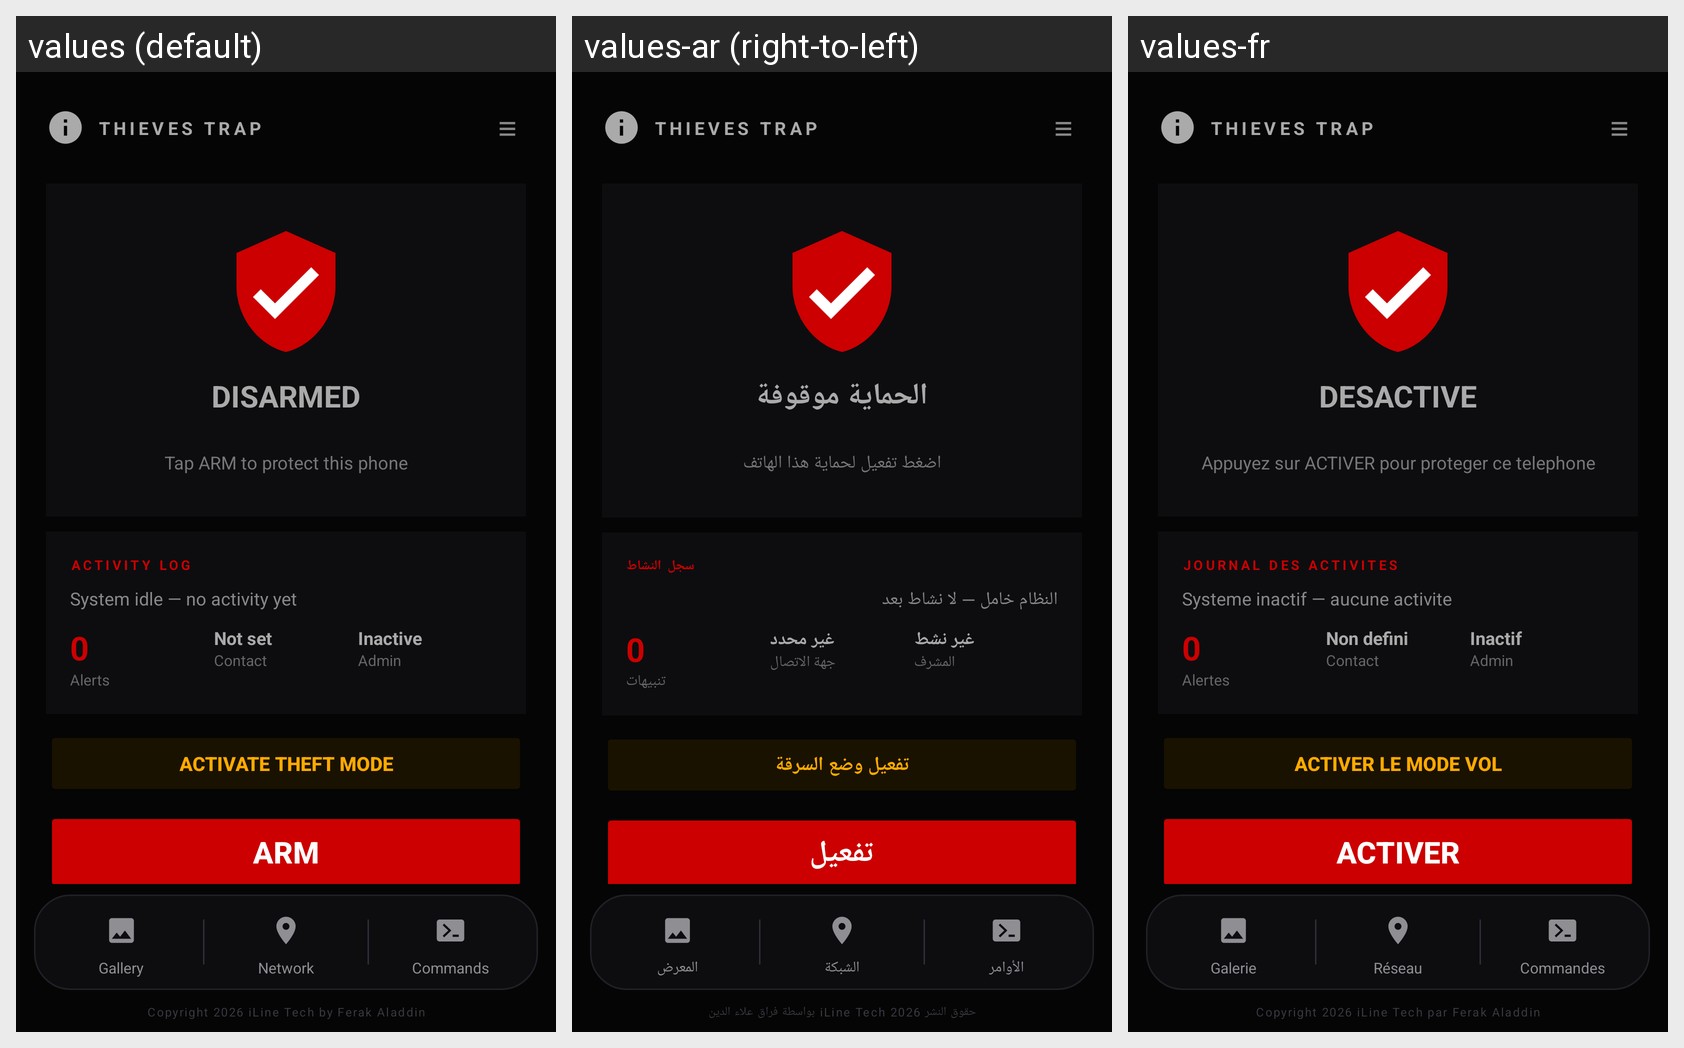

This grid shows one Android layout under several languages. Give, for every string resource on the screen, its name, the default text and each shown locale's text.
Android screen res/layout/activity_main.xml rendered under 3 locales, left to right: values (default), values-ar (right-to-left), values-fr. Device: Nexus 5 (rendered at 1080×1920; each locale shown at half size, 540×960, under a caption strip naming it); theme Theme.ThievesTrap.
Strings drawn on this screen, with the default value and each locale's value (text and hints the layout hard-codes, and strings that could not be matched under every locale, appear in the picture but are not listed):

status_disarmed
  values: DISARMED
  values-ar: الحماية موقوفة
  values-fr: DESACTIVE

tap_to_arm
  values: Tap ARM to protect this phone
  values-ar: اضغط تفعيل لحماية هذا الهاتف
  values-fr: Appuyez sur ACTIVER pour proteger ce telephone

activity_log
  values: ACTIVITY LOG
  values-ar: سجل النشاط
  values-fr: JOURNAL DES ACTIVITES

system_idle
  values: System idle — no activity yet
  values-ar: النظام خامل — لا نشاط بعد
  values-fr: Systeme inactif — aucune activite

stat_alerts
  values: Alerts
  values-ar: تنبيهات
  values-fr: Alertes

not_set
  values: Not set
  values-ar: غير محدد
  values-fr: Non defini

stat_contact
  values: Contact
  values-ar: جهة الاتصال
  values-fr: Contact

stat_inactive
  values: Inactive
  values-ar: غير نشط
  values-fr: Inactif

stat_admin
  values: Admin
  values-ar: المشرف
  values-fr: Admin

activate_theft
  values: ACTIVATE THEFT MODE
  values-ar: تفعيل وضع السرقة
  values-fr: ACTIVER LE MODE VOL

arm
  values: ARM
  values-ar: تفعيل
  values-fr: ACTIVER

gallery
  values: Gallery
  values-ar: المعرض
  values-fr: Galerie

network
  values: Network
  values-ar: الشبكة
  values-fr: Réseau

commands
  values: Commands
  values-ar: الأوامر
  values-fr: Commandes

copyright_text
  values: Copyright 2026 iLine Tech by Ferak Aladdin
  values-ar: حقوق النشر 2026 iLine Tech بواسطة فراق علاء الدين
  values-fr: Copyright 2026 iLine Tech par Ferak Aladdin
